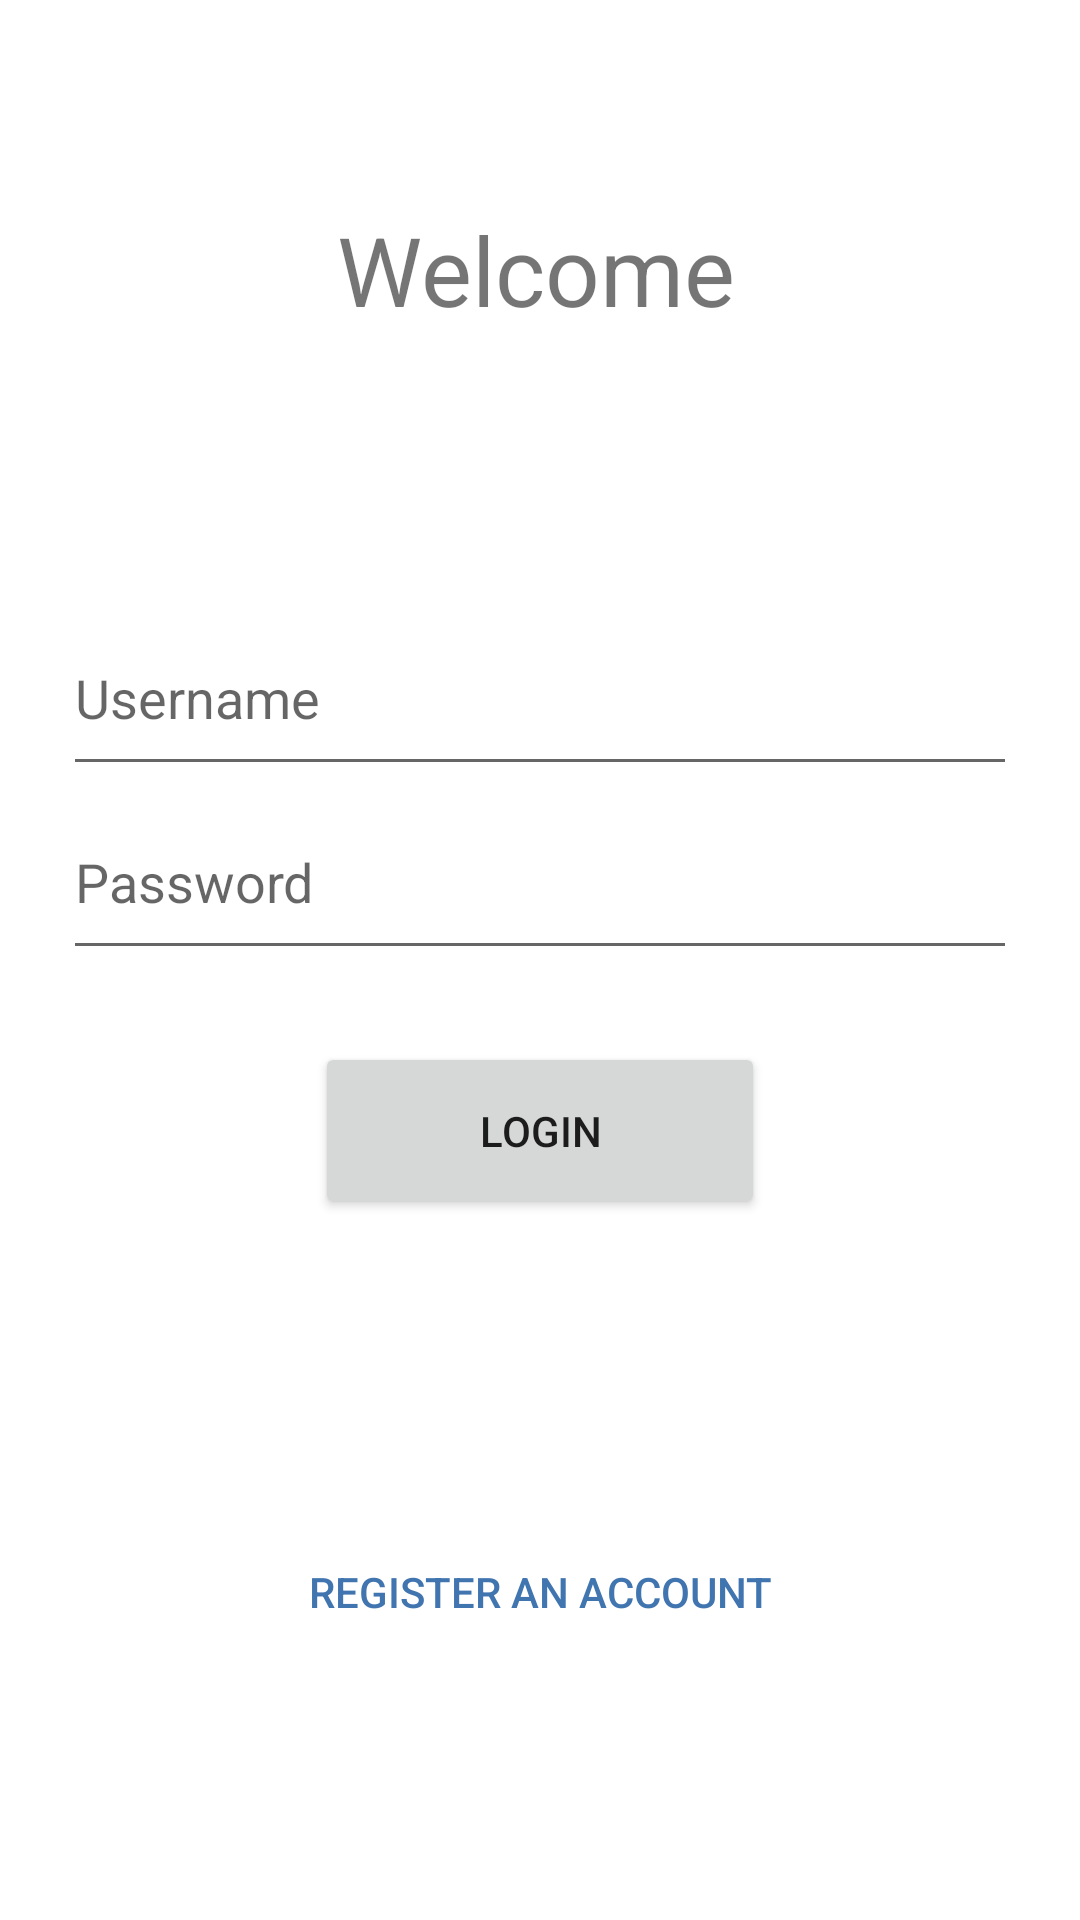

The Android layout XML behind this screen, and the referenced resources:
<!-- AndroidManifest.xml: application theme Theme.Campus_accessability_app -->
<!-- res/layout/activity_main.xml -->
<?xml version="1.0" encoding="utf-8"?>
<androidx.constraintlayout.widget.ConstraintLayout xmlns:android="http://schemas.android.com/apk/res/android"
    xmlns:app="http://schemas.android.com/apk/res-auto"
    xmlns:tools="http://schemas.android.com/tools"
    android:layout_width="match_parent"
    android:layout_height="match_parent"
    tools:context=".MainActivity">


    <TextView
        android:id="@+id/textView"
        android:layout_width="223dp"
        android:layout_height="47dp"
        android:gravity="center"
        android:text="Welcome"
        android:textSize="32sp"
        app:layout_constraintBottom_toBottomOf="parent"
        app:layout_constraintHorizontal_bias="0.489"
        app:layout_constraintLeft_toLeftOf="parent"
        app:layout_constraintRight_toRightOf="parent"
        app:layout_constraintTop_toTopOf="parent"
        app:layout_constraintVertical_bias="0.112" />

    <Button
        android:id="@+id/buttonOne"
        android:layout_width="227dp"
        android:layout_height="55dp"
        android:backgroundTint="@color/white"
        android:outlineSpotShadowColor="@color/white"
        android:outlineAmbientShadowColor="@color/white"
        android:text="Register an Account"
        android:textColor="@color/blue_500"
        app:layout_constraintBottom_toBottomOf="parent"
        app:layout_constraintEnd_toEndOf="@+id/button"
        app:layout_constraintStart_toStartOf="@+id/button"
        app:layout_constraintTop_toTopOf="parent"
        app:layout_constraintVertical_bias="0.86" />

    <Button
        android:id="@+id/button"
        android:layout_width="150dp"
        android:layout_height="59dp"
        android:text="Login"
        app:layout_constraintBottom_toBottomOf="parent"
        app:layout_constraintEnd_toEndOf="@+id/editTextTextPassword"
        app:layout_constraintStart_toStartOf="@+id/editTextTextPassword"
        app:layout_constraintTop_toTopOf="parent"
        app:layout_constraintVertical_bias="0.598" />

    <EditText
        android:id="@+id/editTextTextPassword"
        android:layout_width="318dp"
        android:layout_height="62dp"
        android:ems="10"
        android:hint="Password"
        android:inputType="textPassword"
        app:layout_constraintBottom_toBottomOf="parent"
        app:layout_constraintEnd_toEndOf="@+id/editTextTextPersonName"
        app:layout_constraintHorizontal_bias="0.0"
        app:layout_constraintStart_toStartOf="@+id/editTextTextPersonName"
        app:layout_constraintTop_toTopOf="parent"
        app:layout_constraintVertical_bias="0.452" />

    <EditText
        android:id="@+id/editTextTextPersonName"
        android:layout_width="318dp"
        android:layout_height="62dp"
        android:ems="10"
        android:hint="Username"
        android:inputType="textPersonName"
        app:layout_constraintBottom_toBottomOf="parent"
        app:layout_constraintEnd_toEndOf="parent"
        app:layout_constraintStart_toStartOf="parent"
        app:layout_constraintTop_toTopOf="parent"
        app:layout_constraintVertical_bias="0.346" />

</androidx.constraintlayout.widget.ConstraintLayout>
<!-- resources referenced by this layout -->
<resources>
  <color name="blue_500">#FF4175b0</color>
  <color name="white">#FFFFFFFF</color>
  <style name="Theme.Campus_accessability_app" parent="Theme.MaterialComponents.DayNight.DarkActionBar">
          
          <item name="colorPrimary">@color/blue_500</item>
          <item name="colorPrimaryVariant">@color/blue_700</item>
          <item name="colorOnPrimary">@color/white</item>
          
          <item name="colorSecondary">@color/blue_200</item>
          <item name="colorSecondaryVariant">@color/blue_200</item>
          <item name="colorOnSecondary">@color/black</item>
          
          <item name="android:statusBarColor" tools:targetApi="l">?attr/colorPrimaryVariant</item>
          
      </style>
  <color name="blue_700">#FF1847a3</color>
  <color name="blue_200">#FF86a7fc</color>
  <color name="black">#FF000000</color>
</resources>
